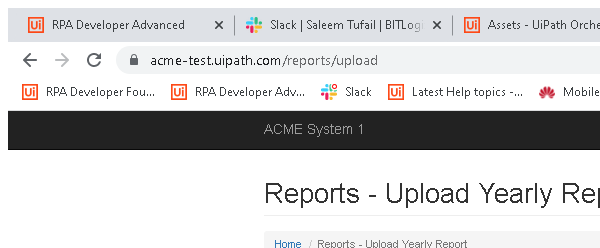
Task: Robotic Enterprise Framework
Workflow: System1_UploadYearlyReport

Step 1: Attach Browser 'chrome.exe ACME' in window 'ACME System 1 - Upload Yearly Report' (chrome.exe)

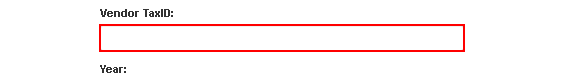
Step 2: type [in_TaxID] into the text box

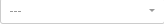
Step 3: select [in_Year] in the drop-down 'reportYear'

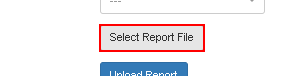
Step 4: click on the label 'Select Report *'

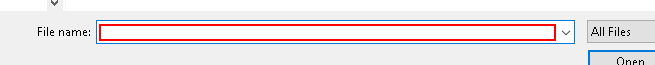
Step 5: type [in_ReportPath] in window 'Open' (chrome.exe)

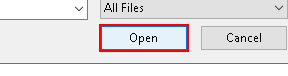
Step 6: click in window 'Open' (chrome.exe)

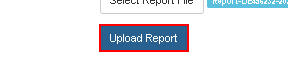
Step 7: click on the button

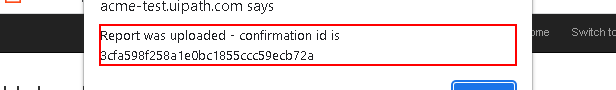
Step 8: get-text from the text 'Report was uploaded - confirmation id is *' in window 'ACME System 1 - Upload Yearly Report - Google Chrome' (chrome.exe)

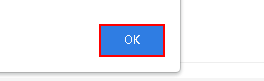
Step 9: click on the push button in window 'ACME System 1 - Upload Yearly Report - Google Chrome' (chrome.exe)
